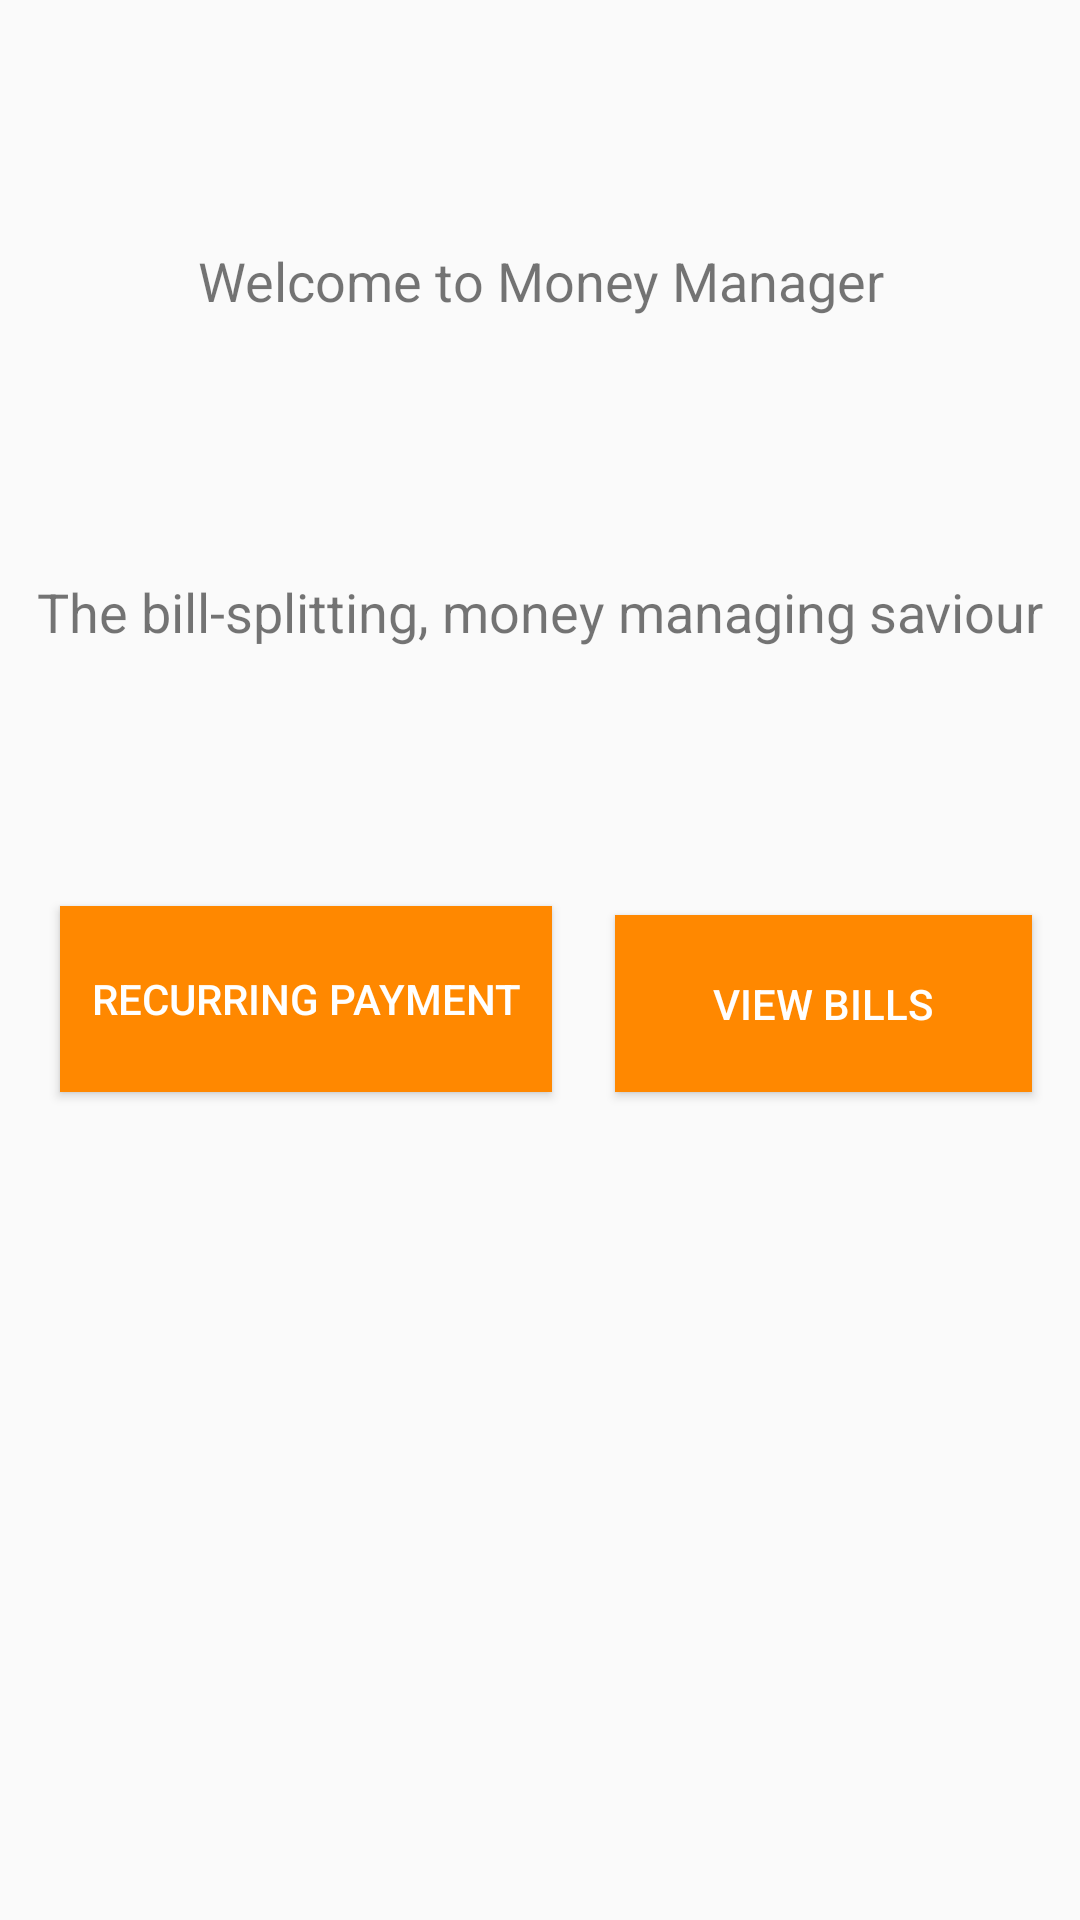

Layout XML and referenced resources for this Android screen:
<!-- AndroidManifest.xml: application theme AppTheme -->
<!-- res/layout/activity_main.xml -->
<?xml version="1.0" encoding="utf-8"?>
<android.support.constraint.ConstraintLayout xmlns:android="http://schemas.android.com/apk/res/android"
    xmlns:app="http://schemas.android.com/apk/res-auto"
    xmlns:tools="http://schemas.android.com/tools"
    android:layout_width="match_parent"
    android:layout_height="match_parent"
    tools:context=".MainActivity">

    <Button
        android:id="@+id/buttonViewBills"
        android:layout_width="139dp"
        android:layout_height="59dp"
        android:layout_marginBottom="276dp"
        android:layout_marginEnd="16dp"
        android:layout_marginLeft="42dp"
        android:layout_marginRight="16dp"
        android:layout_marginStart="42dp"
        android:background="@android:color/holo_orange_dark"
        android:text="@string/view_bills"
        android:textColor="@android:color/white"
        app:layout_constraintBottom_toBottomOf="parent"
        app:layout_constraintEnd_toEndOf="parent"
        app:layout_constraintHorizontal_bias="1.0"
        app:layout_constraintStart_toEndOf="@+id/buttonRecur" />

    <Button
        android:id="@+id/buttonRecur"
        android:layout_width="164dp"
        android:layout_height="62dp"
        android:layout_marginBottom="276dp"
        android:layout_marginLeft="20dp"
        android:layout_marginStart="20dp"
        android:background="@android:color/holo_orange_dark"
        android:text="@string/recurring_payment"
        android:textColor="@android:color/white"
        app:layout_constraintBottom_toBottomOf="parent"
        app:layout_constraintStart_toStartOf="parent" />

    <TextView
        android:id="@+id/textView"
        android:layout_width="wrap_content"
        android:layout_height="wrap_content"
        android:layout_marginBottom="22dp"
        android:layout_marginEnd="77dp"
        android:layout_marginLeft="78dp"
        android:layout_marginRight="77dp"
        android:layout_marginStart="78dp"
        android:layout_marginTop="17dp"
        android:text="@string/welcome_to_money_manager"
        android:textSize="18sp"
        app:layout_constraintBottom_toTopOf="@+id/textView2"
        app:layout_constraintEnd_toEndOf="parent"
        app:layout_constraintStart_toStartOf="parent"
        app:layout_constraintTop_toTopOf="parent" />

    <TextView
        android:id="@+id/textView2"
        android:layout_width="wrap_content"
        android:layout_height="wrap_content"
        android:layout_marginBottom="89dp"
        android:layout_marginEnd="25dp"
        android:layout_marginLeft="25dp"
        android:layout_marginRight="25dp"
        android:layout_marginStart="25dp"
        android:text="@string/the_bill_splitting_money_managing_saviour"
        android:textSize="18sp"
        app:layout_constraintBottom_toTopOf="@+id/buttonViewBills"
        app:layout_constraintEnd_toEndOf="parent"
        app:layout_constraintStart_toStartOf="parent" />

</android.support.constraint.ConstraintLayout>
<!-- resources referenced by this layout -->
<resources>
  <string name="recurring_payment">Recurring payment</string>
  <string name="the_bill_splitting_money_managing_saviour">The bill-splitting, money managing saviour</string>
  <string name="view_bills">View Bills</string>
  <string name="welcome_to_money_manager">Welcome to Money Manager</string>
  <style name="AppTheme" parent="Theme.AppCompat.Light.DarkActionBar">
          
          <item name="colorPrimary">@color/colorPrimary</item>
          <item name="colorPrimaryDark">@color/colorPrimaryDark</item>
          <item name="colorAccent">@color/colorAccent</item>
      </style>
  <color name="colorPrimary">#FF8C00</color>
  <color name="colorPrimaryDark">#303F9F</color>
  <color name="colorAccent">#FF4081</color>
</resources>
